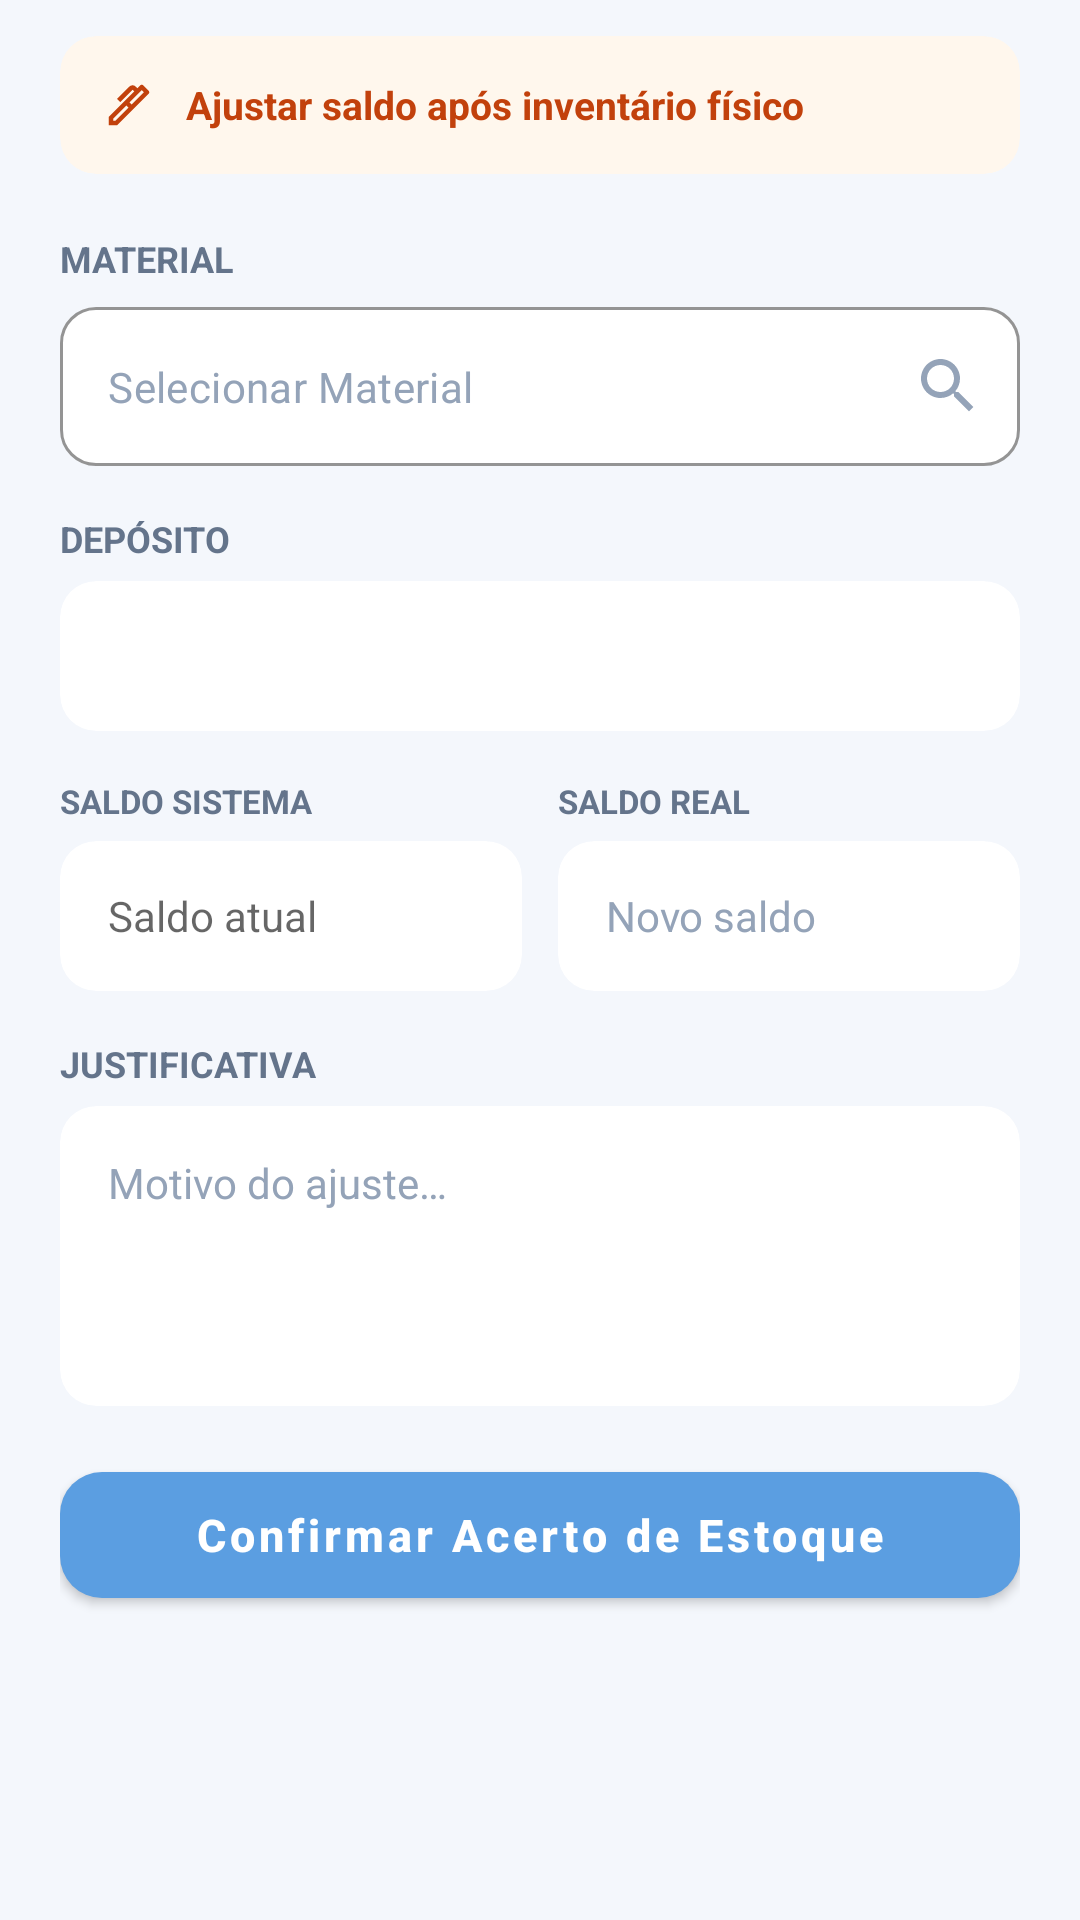

Write the Android layout XML for this screen, with the resource values it uses.
<!-- AndroidManifest.xml: application theme Theme.SaneAM -->
<!-- res/layout/fragment_acerto.xml -->
<?xml version="1.0" encoding="utf-8"?>
<androidx.core.widget.NestedScrollView xmlns:android="http://schemas.android.com/apk/res/android"
    xmlns:app="http://schemas.android.com/apk/res-auto"
    android:layout_width="match_parent"
    android:layout_height="match_parent"
    android:fillViewport="true">

    <LinearLayout
        android:layout_width="match_parent"
        android:layout_height="wrap_content"
        android:orientation="vertical"
        android:paddingHorizontal="20dp"
        android:paddingTop="12dp"
        android:paddingBottom="24dp">

        
        <androidx.cardview.widget.CardView
            android:layout_width="match_parent"
            android:layout_height="wrap_content"
            app:cardBackgroundColor="@color/orange_light"
            app:cardCornerRadius="12dp"
            app:cardElevation="0dp">

            <LinearLayout
                android:layout_width="match_parent"
                android:layout_height="wrap_content"
                android:gravity="center_vertical"
                android:orientation="horizontal"
                android:padding="14dp">

                <androidx.appcompat.widget.AppCompatImageView
                    android:layout_width="18dp"
                    android:layout_height="18dp"
                    app:srcCompat="@drawable/ic_edit_pencil"
                    app:tint="@color/badge_amber_line" />

                <TextView
                    android:layout_width="wrap_content"
                    android:layout_height="wrap_content"
                    android:layout_marginStart="10dp"
                    android:text="@string/ajustar_saldo"
                    android:textColor="@color/badge_amber_line"
                    android:textSize="13sp"
                    android:textStyle="bold" />
            </LinearLayout>
        </androidx.cardview.widget.CardView>

        
        <TextView
            android:layout_width="wrap_content"
            android:layout_height="wrap_content"
            android:layout_marginTop="20dp"
            android:text="@string/material"
            android:textColor="@color/md_theme_light_outline"
            android:textSize="12sp"
            android:textStyle="bold" />

        <com.google.android.material.textfield.TextInputLayout
            android:id="@+id/tilSeletorMaterial"
            style="@style/Widget.MaterialComponents.TextInputLayout.OutlinedBox"
            android:layout_width="match_parent"
            android:layout_height="wrap_content"
            android:layout_marginTop="8dp"
            app:boxBackgroundColor="@color/white"
            app:boxCornerRadiusBottomEnd="12dp"
            app:boxCornerRadiusBottomStart="12dp"
            app:boxCornerRadiusTopEnd="12dp"
            app:boxCornerRadiusTopStart="12dp"
            app:boxStrokeColor="@color/border"
            app:endIconDrawable="@drawable/ic_search"
            app:endIconMode="custom"
            app:endIconTint="@color/hint"
            app:hintEnabled="false">

            <com.google.android.material.textfield.TextInputEditText
                android:id="@+id/edtMaterial"
                android:layout_width="match_parent"
                android:layout_height="wrap_content"
                android:clickable="true"
                android:focusable="false"
                android:hint="@string/selecionar_material"
                android:inputType="text"
                android:textColor="@color/text_primary"
                android:textColorHint="@color/hint"
                android:textSize="14sp" />
        </com.google.android.material.textfield.TextInputLayout>

        
        <TextView
            android:layout_width="wrap_content"
            android:layout_height="wrap_content"
            android:layout_marginTop="16dp"
            android:text="@string/deposito"
            android:textColor="@color/md_theme_light_outline"
            android:textSize="12sp"
            android:textStyle="bold" />

        <androidx.cardview.widget.CardView
            android:layout_width="match_parent"
            android:layout_height="50dp"
            android:layout_marginTop="6dp"
            app:cardBackgroundColor="@color/md_theme_light_surface"
            app:cardCornerRadius="12dp"
            app:cardElevation="0dp">

            <Spinner
                android:id="@+id/spinnerDeposito"
                android:layout_width="match_parent"
                android:layout_height="match_parent"
                android:background="@null"
                android:paddingHorizontal="16dp" />
        </androidx.cardview.widget.CardView>

        
        <LinearLayout
            android:layout_width="match_parent"
            android:layout_height="wrap_content"
            android:layout_marginTop="16dp"
            android:orientation="horizontal"
            android:weightSum="2">

            
            <LinearLayout
                android:layout_width="0dp"
                android:layout_height="wrap_content"
                android:layout_marginEnd="6dp"
                android:layout_weight="1"
                android:orientation="vertical">

                <TextView
                    android:layout_width="wrap_content"
                    android:layout_height="wrap_content"
                    android:text="@string/saldo_sistema"
                    android:textColor="@color/md_theme_light_outline"
                    android:textSize="11sp"
                    android:textStyle="bold" />

                <androidx.cardview.widget.CardView
                    android:layout_width="match_parent"
                    android:layout_height="50dp"
                    android:layout_marginTop="6dp"
                    app:cardBackgroundColor="@color/md_theme_light_surface"
                    app:cardCornerRadius="12dp"
                    app:cardElevation="0dp">

                    <EditText
                        android:id="@+id/edtSaldoSistema"
                        android:layout_width="match_parent"
                        android:layout_height="match_parent"
                        android:background="@null"
                        android:enabled="false"
                        android:hint="@string/saldo_atual"
                        android:inputType="number"
                        android:paddingHorizontal="16dp"
                        android:textColor="@color/md_theme_light_onSurface"
                        android:textSize="14sp" />
                </androidx.cardview.widget.CardView>
            </LinearLayout>

            
            <LinearLayout
                android:layout_width="0dp"
                android:layout_height="wrap_content"
                android:layout_marginStart="6dp"
                android:layout_weight="1"
                android:orientation="vertical">

                <TextView
                    android:layout_width="wrap_content"
                    android:layout_height="wrap_content"
                    android:text="@string/saldo_real"
                    android:textColor="@color/md_theme_light_outline"
                    android:textSize="11sp"
                    android:textStyle="bold" />

                <androidx.cardview.widget.CardView
                    android:layout_width="match_parent"
                    android:layout_height="50dp"
                    android:layout_marginTop="6dp"
                    app:cardBackgroundColor="@color/md_theme_light_surface"
                    app:cardCornerRadius="12dp"
                    app:cardElevation="0dp">

                    <EditText
                        android:id="@+id/edtSaldoReal"
                        android:layout_width="match_parent"
                        android:layout_height="match_parent"
                        android:background="@null"
                        android:hint="@string/novo_saldo"
                        android:inputType="number"
                        android:paddingHorizontal="16dp"
                        android:textColor="@color/md_theme_light_onSurface"
                        android:textColorHint="@color/md_theme_light_hint"
                        android:textSize="14sp" />
                </androidx.cardview.widget.CardView>
            </LinearLayout>

        </LinearLayout>

        
        <TextView
            android:layout_width="wrap_content"
            android:layout_height="wrap_content"
            android:layout_marginTop="16dp"
            android:text="@string/justificativa"
            android:textColor="@color/md_theme_light_outline"
            android:textSize="12sp"
            android:textStyle="bold" />

        <androidx.cardview.widget.CardView
            android:layout_width="match_parent"
            android:layout_height="100dp"
            android:layout_marginTop="6dp"
            app:cardBackgroundColor="@color/md_theme_light_surface"
            app:cardCornerRadius="12dp"
            app:cardElevation="0dp">

            <EditText
                android:id="@+id/edtJustificativa"
                android:layout_width="match_parent"
                android:layout_height="match_parent"
                android:background="@null"
                android:gravity="top|start"
                android:hint="@string/motivo_ajuste"
                android:padding="16dp"
                android:textColor="@color/md_theme_light_onSurface"
                android:textColorHint="@color/md_theme_light_hint"
                android:textSize="14sp" />
        </androidx.cardview.widget.CardView>

        
        <com.google.android.material.button.MaterialButton
            android:id="@+id/btnConfirmarAcerto"
            android:layout_width="match_parent"
            android:layout_height="54dp"
            android:layout_marginTop="16dp"
            android:text="@string/confirmar_acerto"
            android:textAllCaps="false"
            android:textColor="@android:color/white"
            android:textSize="15sp"
            android:textStyle="bold"
            app:backgroundTint="@color/md_theme_light_primary"
            app:cornerRadius="14dp"
            app:elevation="0dp" />

    </LinearLayout>
</androidx.core.widget.NestedScrollView>
<!-- resources referenced by this layout -->
<resources>
  <color name="badge_amber_line">#C2410C</color>
  <color name="border">#E2E8F0</color>
  <color name="hint">#94A3B8</color>
  <color name="md_theme_light_hint">#94A3B8</color>
  <color name="md_theme_light_onSurface">#1E293B</color>
  <color name="md_theme_light_outline">#64748B</color>
  <color name="md_theme_light_primary">#5B9EE1</color>
  <color name="md_theme_light_surface">#FFFFFF</color>
  <color name="orange_light">#FFF7ED</color>
  <color name="text_primary">#0F172A</color>
  <color name="white">#FFFFFF</color>
  <!-- drawable ic_edit_pencil (drawable) -->
  <vector xmlns:android="http://schemas.android.com/apk/res/android"
      android:width="24dp"
      android:height="24dp"
      android:viewportWidth="960"
      android:viewportHeight="960">
  
      <path
          android:fillColor="@android:color/white"
          android:pathData="M490,433L527,470L744,253L707,216L490,433ZM200,760L237,760L470,527L433,490L200,723L200,760ZM555,555L405,405L572,238L543,209Q543,209 543,209Q543,209 543,209L324,428L268,372L486,153Q510,129 542.5,129Q575,129 599,153L628,182L678,132Q690,120 706.5,120Q723,120 735,132L828,225Q840,237 840,253.5Q840,270 828,282L555,555ZM270,840L120,840L120,690L405,405L555,555L270,840Z" />
  
  </vector>
  <!-- drawable ic_search (drawable) -->
  <vector xmlns:android="http://schemas.android.com/apk/res/android"
      android:width="24dp"
      android:height="24dp"
      android:viewportWidth="24"
      android:viewportHeight="24">
  
      <path
          android:fillColor="@android:color/white"
          android:pathData="M15.5,14h-0.79l-0.28,-0.27C15.41,12.59 16,11.11 16,9.5 16,5.91 13.09,3 9.5,3S3,5.91 3,9.5 5.91,16 9.5,16c1.61,0 3.09,-0.59 4.23,-1.57l0.27,0.28v0.79l5,4.99L20.49,19l-4.99,-5zM9.5,14C7.01,14 5,11.99 5,9.5S7.01,5 9.5,5 14,7.01 14,9.5 11.99,14 9.5,14z" />
  
  </vector>
  <string name="ajustar_saldo">Ajustar saldo após inventário físico</string>
  <string name="confirmar_acerto">Confirmar Acerto de Estoque</string>
  <string name="deposito">DEPÓSITO</string>
  <string name="justificativa">JUSTIFICATIVA</string>
  <string name="material">MATERIAL</string>
  <string name="motivo_ajuste">Motivo do ajuste…</string>
  <string name="novo_saldo">Novo saldo</string>
  <string name="saldo_atual">Saldo atual</string>
  <string name="saldo_real">SALDO REAL</string>
  <string name="saldo_sistema">SALDO SISTEMA</string>
  <string name="selecionar_material">Selecionar Material</string>
  <style name="Theme.SaneAM" parent="Theme.MaterialComponents.DayNight.NoActionBar">
          
          <item name="colorPrimary">@color/md_theme_light_primary</item>
          <item name="colorOnPrimary">@color/md_theme_light_onPrimary</item>
          <item name="colorPrimaryContainer">@color/md_theme_light_primaryContainer</item>
          <item name="colorOnPrimaryContainer">@color/md_theme_light_onPrimaryContainer</item>
  
          
          <item name="android:colorBackground">@color/md_theme_light_background</item>
          <item name="colorOnBackground">@color/md_theme_light_onBackground</item>
          <item name="colorSurface">@color/md_theme_light_surface</item>
          <item name="colorOnSurface">@color/md_theme_light_onSurface</item>
          <item name="colorSurfaceVariant">@color/md_theme_light_surfaceVariant</item>
          <item name="colorOutline">@color/md_theme_light_outline</item>
  
          
          <item name="android:statusBarColor">@color/md_theme_light_background</item>
          <item name="android:windowLightStatusBar">true</item>
          <item name="android:navigationBarColor">@color/md_theme_light_background</item>
          <item name="android:windowLightNavigationBar">true</item>
      </style>
  <color name="md_theme_light_onPrimary">#FFFFFF</color>
  <color name="md_theme_light_primaryContainer">#5294D7</color>
  <color name="md_theme_light_onPrimaryContainer">#FFFFFF</color>
  <color name="md_theme_light_background">#F4F7FC</color>
  <color name="md_theme_light_onBackground">#0F2851</color>
  <color name="md_theme_light_surfaceVariant">#F1F5F9</color>
</resources>
